Run: headless pygame with SDL's dummy video driver; simulated clock (each Clock.tick advances the game by its frame time, no real sleeping); random seed 0; keys injected as events and as key.get_pressed() state; no mouse input.
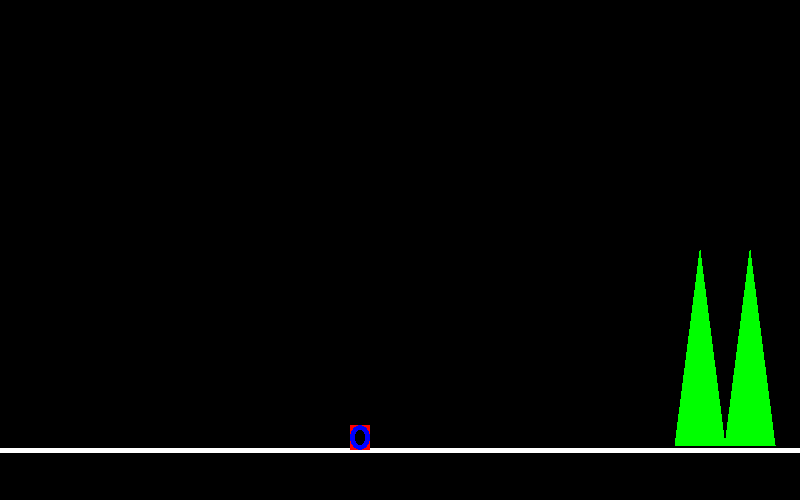
Frame 1 of 4 · flips 1–60 · no input
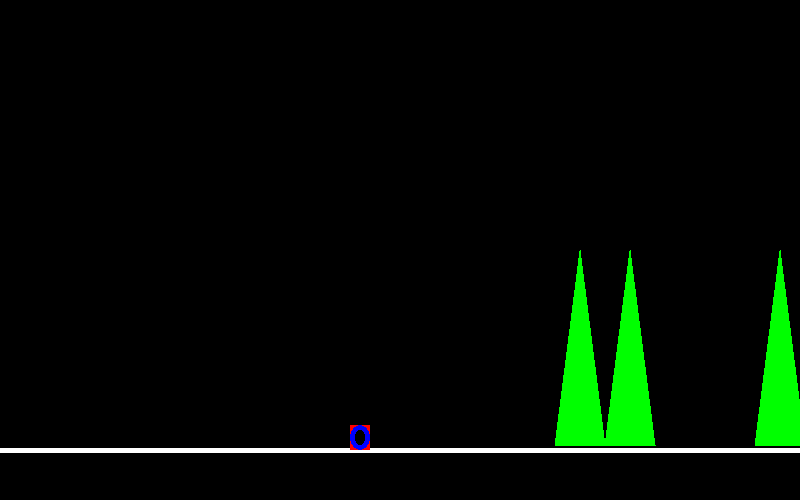
Frame 2 of 4 · flips 61–180 · tapped SPACE, RETURN · held RIGHT (→), D
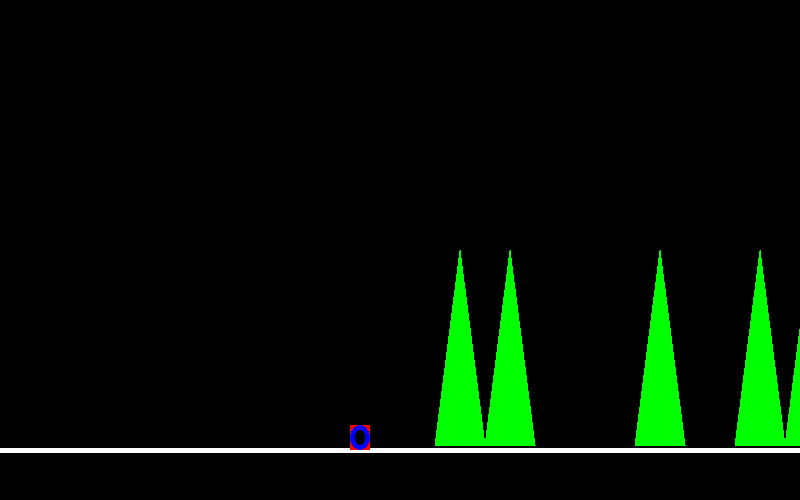
Frame 3 of 4 · flips 181–300 · held DOWN (↓), S
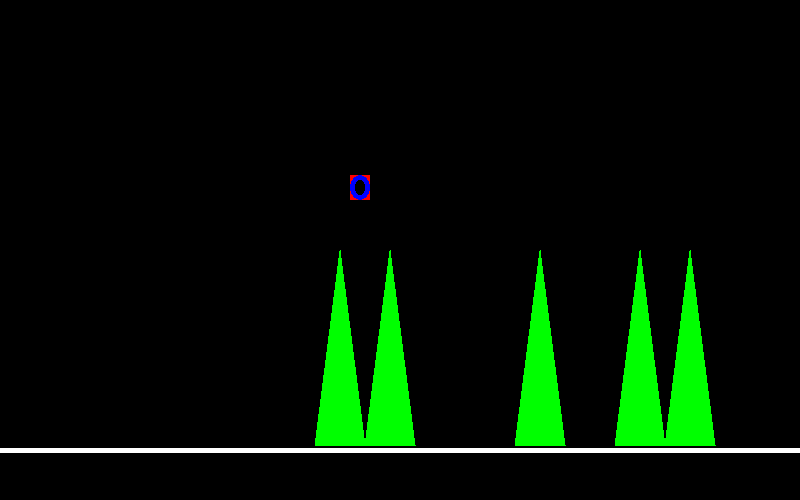
Frame 4 of 4 · flips 301–420 · held LEFT (←), A, UP (↑), W

The pygame program that drew these frames:

import pygame

BLACK = (0, 0, 0,)
WHITE = (255, 255, 255) 
GREEN = (0, 255, 0)
BLUE = (0 , 0, 255)
RED = (255, 0, 0)
ORANGE = (255, 165, 0)
backdrop = BLACK
gubbe_x = 350
gubbe_y = 425
jump_counter = 0
obstacles_org = [700, 750, 900, 1000, 1050, 1200, 1300, 1350, 1500, 1600, 1700, 1750, 1850]
crash = True


pygame.init()
obstacles = obstacles_org.copy() 
size = (800, 500)
screen = pygame.display.set_mode(size)
clock = pygame.time.Clock()
done = False

def draw_obstacle(x):
    pygame.draw.polygon(screen, GREEN, [[x, 250], [x -25, 445], [x + 25, 445]])    

while not done:
    for event in pygame.event.get():
        if event.type == pygame.QUIT:
            done = True        
        if event.type == pygame.KEYDOWN:
            if event.key == pygame.K_UP:
                 jump_counter = 120    
        if event.type == pygame.KEYUP:
            if event.key == pygame.K_UP:
                jump_counter = 0
        if event.type == pygame.KEYDOWN:
            if event.key == pygame.K_SPACE:
                crash = False
                obstacles = obstacles_org.copy()
               
                
    ######## game logic  #################
                                
    if jump_counter:
        jump = 250
        jump_counter -= 1
    else:
        jump = 0
        
    if not crash:
        for x in range(len(obstacles)):
            obstacles[x] -= 1
            if obstacles[x] < 0:
                obstacles[x] += 1300
            if (abs(obstacles[x] -  gubbe_x ) < 15) and not jump:
                crash = True
                    
        
        
    ##### Draw ####################        
    screen.fill(backdrop)
    pygame.draw.line(screen, WHITE, [0, 450], [3000, 450], 5)

    
    for x in range(len(obstacles)):
        draw_obstacle(obstacles[x])              
    pygame.draw.rect(screen, RED, [gubbe_x, gubbe_y - jump, 20, 25], 5)           
    pygame.draw.ellipse(screen, BLUE, [gubbe_x, gubbe_y - jump, 20, 25], 5)
    pygame.display.flip()
    clock.tick(120)

pygame.quit()
